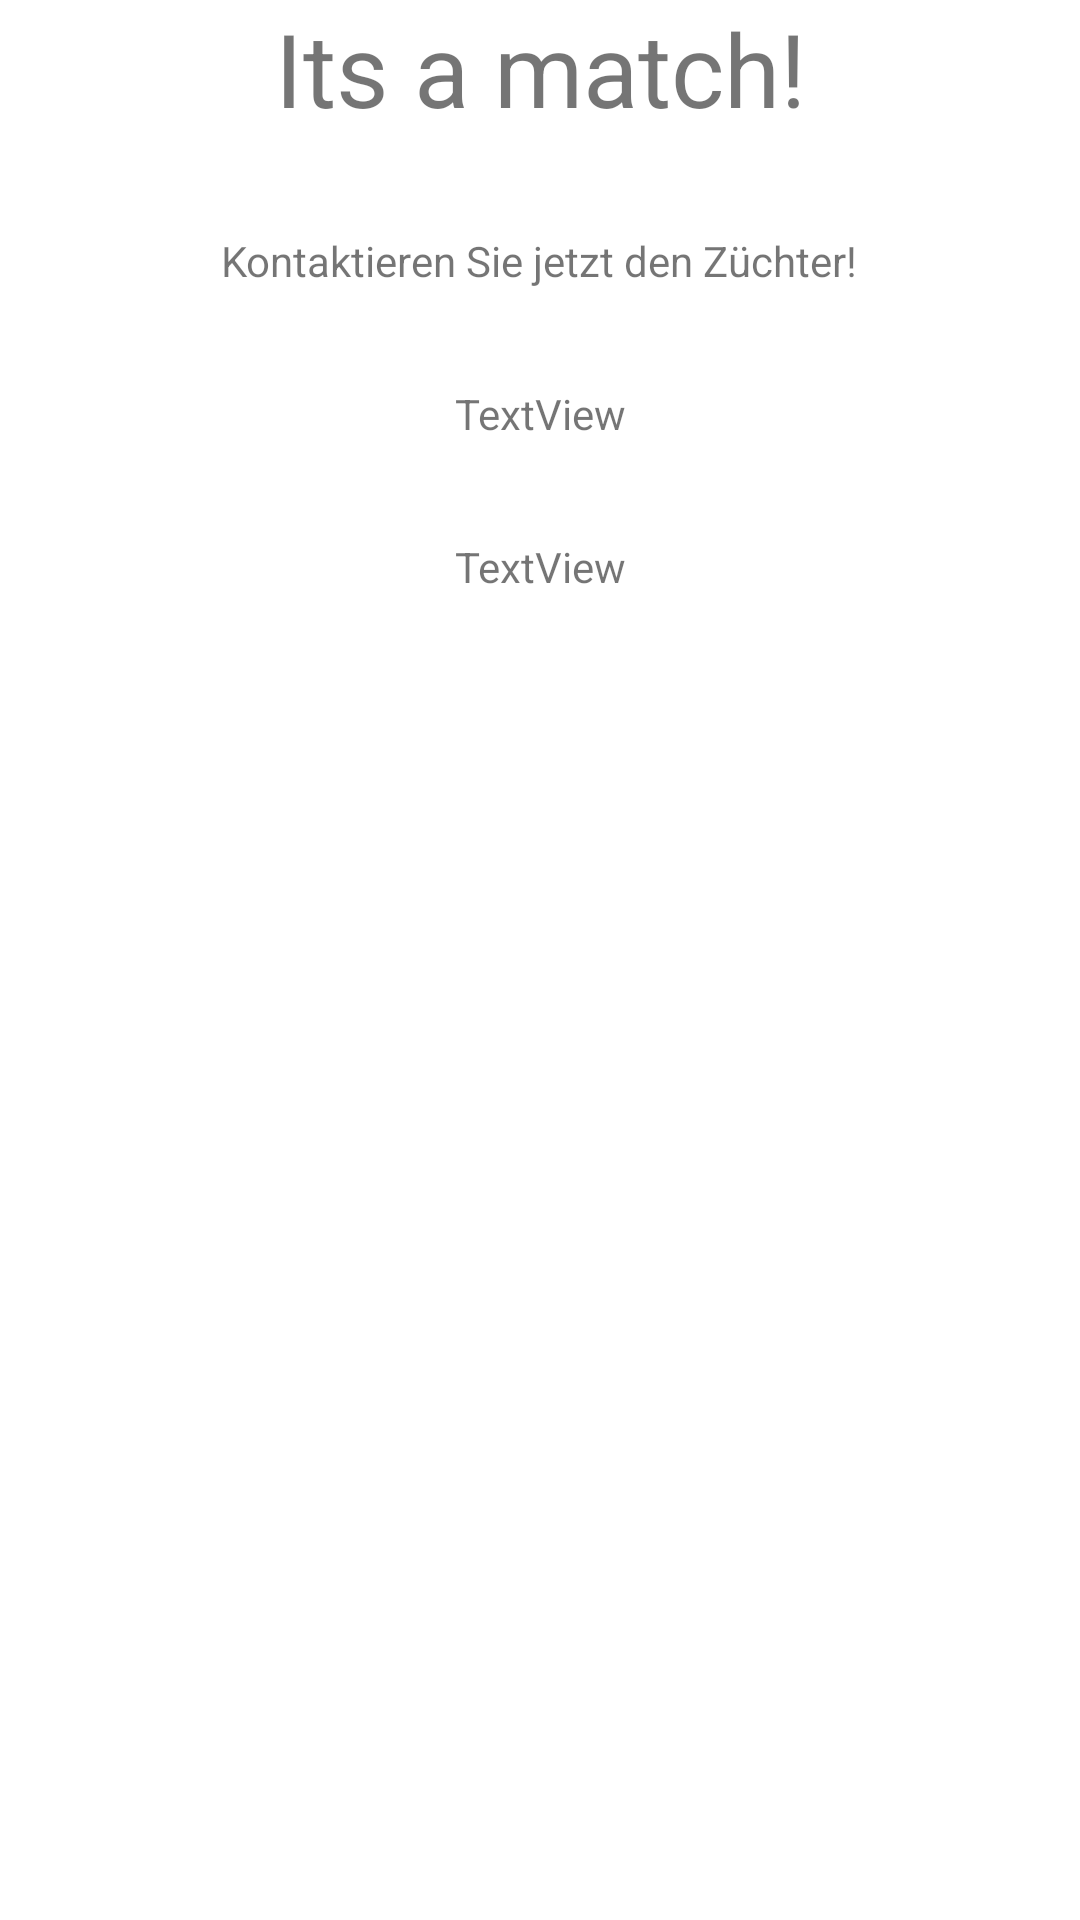

Here is an Android app screen rendered from its layout file. Give the layout XML and the strings, colors and styles it references.
<!-- AndroidManifest.xml: application theme Theme.MyApplication -->
<!-- res/layout/match.xml -->
<?xml version="1.0" encoding="utf-8"?>
<androidx.constraintlayout.widget.ConstraintLayout xmlns:android="http://schemas.android.com/apk/res/android"
    xmlns:app="http://schemas.android.com/apk/res-auto"
    xmlns:tools="http://schemas.android.com/tools"
    android:id="@+id/pictureDog2Match"
    android:layout_width="match_parent"
    android:layout_height="match_parent">

    <TextView
        android:id="@+id/matchText"
        android:layout_width="wrap_content"
        android:layout_height="wrap_content"
        android:text="Its a match!"
        android:textSize="34sp"
        app:layout_constraintEnd_toEndOf="parent"
        app:layout_constraintStart_toStartOf="parent"
        app:layout_constraintTop_toTopOf="parent" />

    <TextView
        android:id="@+id/phoneMatch"
        android:layout_width="wrap_content"
        android:layout_height="wrap_content"
        android:layout_marginTop="32dp"
        android:text="TextView"
        android:autoLink="phone"
        android:linksClickable="true"
        app:layout_constraintEnd_toEndOf="parent"
        app:layout_constraintHorizontal_bias="0.501"
        app:layout_constraintStart_toStartOf="parent"
        app:layout_constraintTop_toBottomOf="@+id/contactView" />

    <TextView
        android:id="@+id/emailMatch"
        android:layout_width="wrap_content"
        android:layout_height="wrap_content"
        android:layout_marginTop="32dp"
        android:text="TextView"
        android:autoLink="email"
        android:linksClickable="true"
        app:layout_constraintBottom_toBottomOf="parent"
        app:layout_constraintEnd_toEndOf="parent"
        app:layout_constraintStart_toStartOf="parent"
        app:layout_constraintTop_toBottomOf="@+id/phoneMatch"
        app:layout_constraintVertical_bias="0.0" />

    <ImageView
        android:id="@+id/logoMatch"
        android:layout_width="wrap_content"
        android:layout_height="wrap_content"
        app:layout_constraintBottom_toBottomOf="parent"
        app:layout_constraintEnd_toEndOf="parent"
        app:layout_constraintStart_toStartOf="parent"
        app:layout_constraintTop_toBottomOf="@+id/emailMatch"
        tools:srcCompat="@drawable/meet2breed_logo" />

    <TextView
        android:id="@+id/contactView"
        android:layout_width="wrap_content"
        android:layout_height="wrap_content"
        android:layout_marginTop="32dp"
        android:text="Kontaktieren Sie jetzt den Züchter!"
        app:layout_constraintEnd_toEndOf="parent"
        app:layout_constraintHorizontal_bias="0.497"
        app:layout_constraintStart_toStartOf="parent"
        app:layout_constraintTop_toBottomOf="@+id/matchText" />

</androidx.constraintlayout.widget.ConstraintLayout>
<!-- resources referenced by this layout -->
<resources>
  <!-- drawable meet2breed_logo: jpg bitmap (drawable, 86941 bytes) -->
  <style name="Theme.MyApplication" parent="Theme.MaterialComponents.DayNight.NoActionBar">
          
          <item name="colorPrimary">@color/doggo</item>
          <item name="colorPrimaryVariant">@color/doggo</item>
          <item name="colorOnPrimary">@color/white</item>
          
          <item name="colorSecondary">@color/doggo</item>
          <item name="colorSecondaryVariant">@color/teal_700</item>
          <item name="colorOnSecondary">@color/black</item>
          
          <item name="android:statusBarColor" tools:targetApi="l">?attr/colorPrimaryVariant</item>
          
      </style>
  <color name="doggo">#FFEE9F4D</color>
  <color name="white">#FFFFFFFF</color>
  <color name="teal_700">#FF018786</color>
  <color name="black">#FF000000</color>
</resources>
